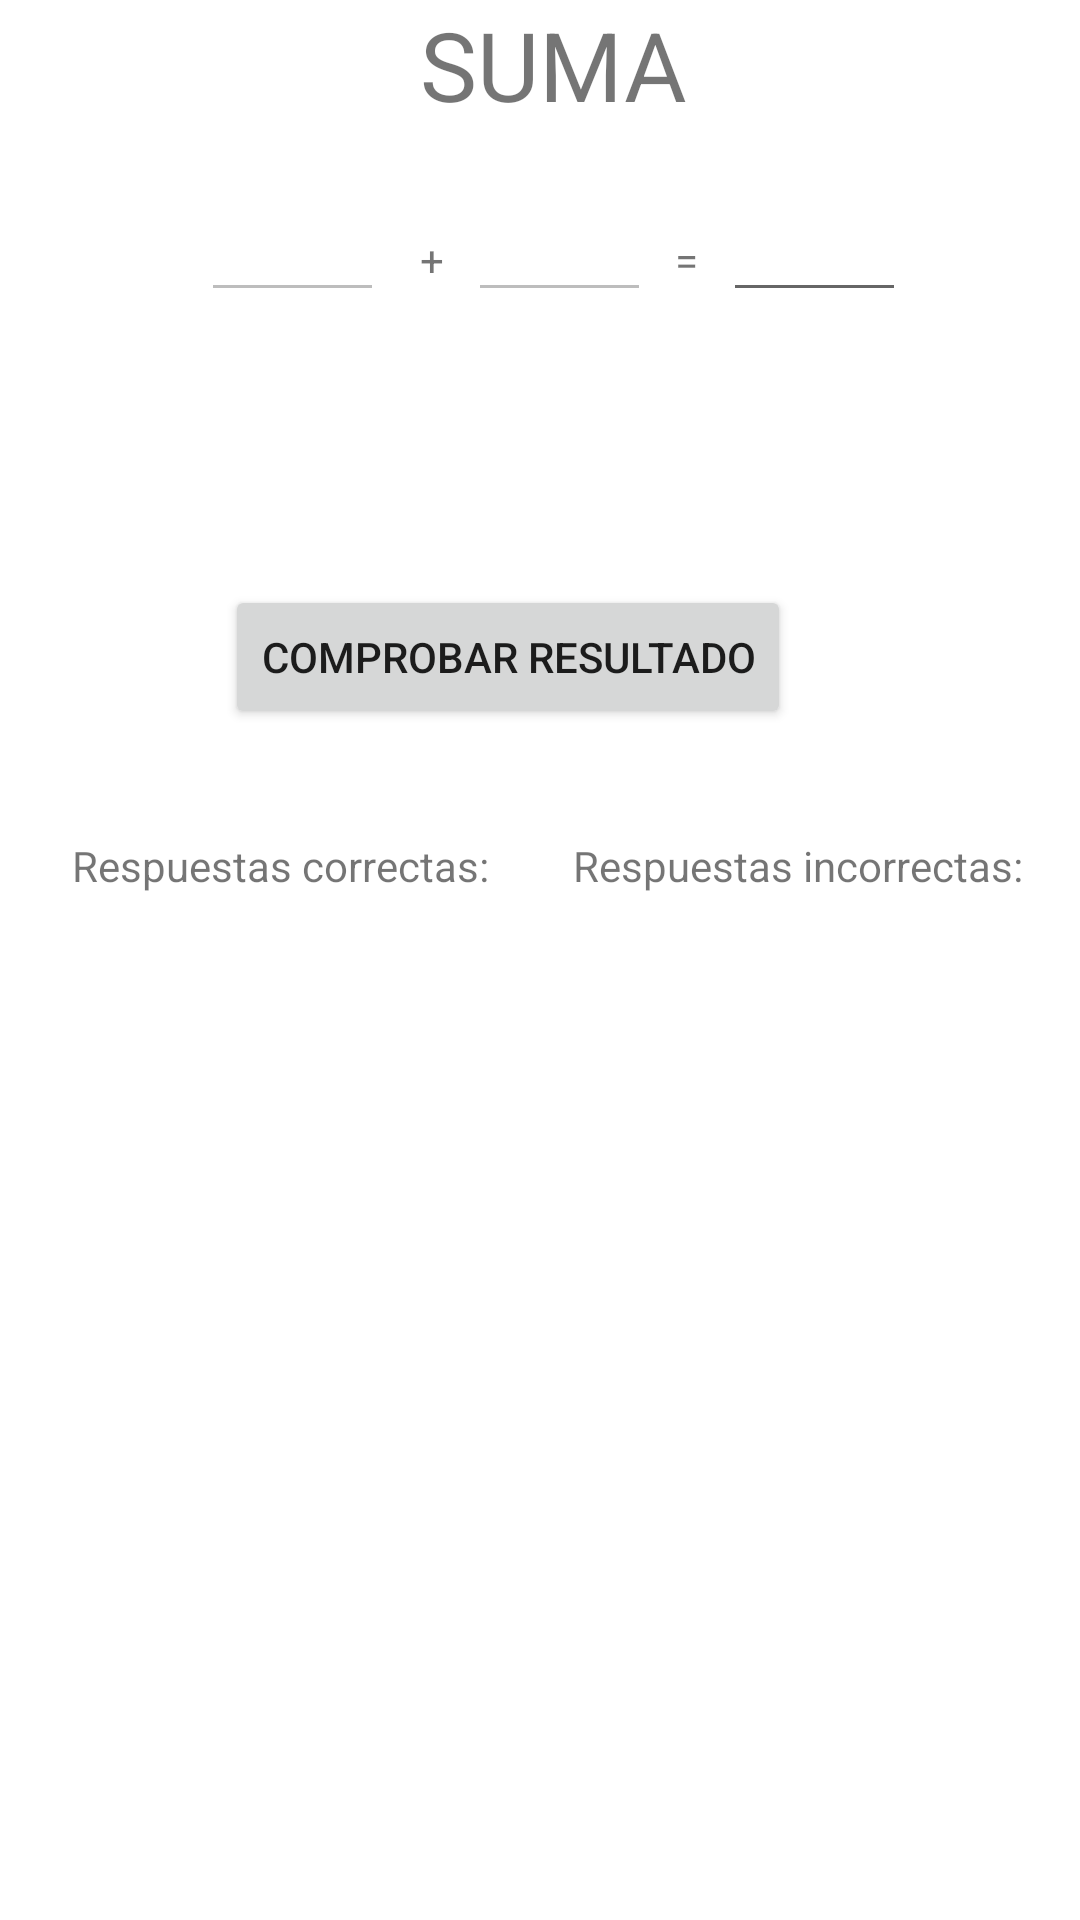

Produce the Android XML layout that renders to this screen, including the resource entries it uses.
<!-- AndroidManifest.xml: application theme Theme.Ejercicio3_1 -->
<!-- res/layout/activity_2.xml -->
<?xml version="1.0" encoding="utf-8"?>
<androidx.constraintlayout.widget.ConstraintLayout xmlns:android="http://schemas.android.com/apk/res/android"
    xmlns:app="http://schemas.android.com/apk/res-auto"
    xmlns:tools="http://schemas.android.com/tools"
    android:layout_width="match_parent"
    android:layout_height="match_parent"
    tools:context=".Activity2">

    <TextView
        android:id="@+id/textViewSuma"
        android:layout_width="wrap_content"
        android:layout_height="wrap_content"
        android:layout_marginStart="140dp"
        android:text="@string/suma"
        android:textSize="32dp"
        app:layout_constraintStart_toStartOf="parent"
        tools:ignore="MissingConstraints"
        tools:layout_editor_absoluteY="16dp" />

    <TextView
        android:id="@+id/textViewPlus"
        android:layout_width="wrap_content"
        android:layout_height="wrap_content"
        android:layout_marginStart="12dp"
        android:layout_marginBottom="8dp"
        android:text="+"
        app:layout_constraintBottom_toBottomOf="@+id/editTextNum1"
        app:layout_constraintStart_toEndOf="@+id/editTextNum1" />

    <TextView
        android:id="@+id/textViewEquals"
        android:layout_width="wrap_content"
        android:layout_height="wrap_content"
        android:layout_marginStart="77dp"
        android:text="="
        app:layout_constraintBottom_toBottomOf="@+id/textViewPlus"
        app:layout_constraintStart_toEndOf="@+id/textViewPlus" />

    <EditText
        android:id="@+id/editTextNum1"
        android:layout_width="61dp"
        android:layout_height="41dp"
        android:layout_marginTop="20dp"
        android:layout_marginEnd="12dp"
        android:ems="10"
        android:inputType="textPersonName"
        android:text=""
        android:enabled="false"
        app:layout_constraintEnd_toStartOf="@+id/textViewSuma"
        app:layout_constraintTop_toBottomOf="@+id/textViewSuma" />

    <EditText
        android:id="@+id/editTextRespuesta"
        android:layout_width="61dp"
        android:layout_height="41dp"
        android:layout_marginStart="16dp"
        android:ems="10"
        android:inputType="textPersonName"
        android:text=""
        app:layout_constraintBottom_toBottomOf="@+id/editTextNum2"
        app:layout_constraintStart_toStartOf="@+id/textViewEquals" />

    <EditText
        android:id="@+id/editTextNum2"
        android:layout_width="61dp"
        android:layout_height="41dp"
        android:layout_marginStart="16dp"
        android:ems="10"
        android:inputType="textPersonName"
        android:text=""
        android:enabled="false"
        app:layout_constraintBottom_toBottomOf="@+id/editTextNum1"
        app:layout_constraintStart_toStartOf="@+id/textViewPlus" />

    <Button
        android:id="@+id/btnComprobar"
        android:layout_width="wrap_content"
        android:layout_height="wrap_content"
        android:layout_marginStart="8dp"
        android:layout_marginTop="152dp"
        android:text="@string/comprobar"
        app:layout_constraintStart_toStartOf="@+id/editTextNum1"
        app:layout_constraintTop_toBottomOf="@+id/textViewSuma" />

    <TextView
        android:id="@+id/textViewCorrectas"
        android:layout_width="wrap_content"
        android:layout_height="wrap_content"
        android:layout_marginStart="24dp"
        android:layout_marginTop="36dp"
        android:text="Respuestas correctas:"
        app:layout_constraintStart_toStartOf="parent"
        app:layout_constraintTop_toBottomOf="@+id/btnComprobar" />

    <TextView
        android:id="@+id/textViewIncorrectas"
        android:layout_width="wrap_content"
        android:layout_height="wrap_content"
        android:layout_marginStart="28dp"
        android:layout_marginTop="36dp"
        android:text="Respuestas incorrectas:"
        app:layout_constraintStart_toEndOf="@+id/textViewCorrectas"
        app:layout_constraintTop_toBottomOf="@+id/btnComprobar" />
</androidx.constraintlayout.widget.ConstraintLayout>
<!-- resources referenced by this layout -->
<resources>
  <string name="comprobar">COMPROBAR RESULTADO</string>
  <string name="suma">SUMA</string>
  <style name="Theme.Ejercicio3_1" parent="Theme.MaterialComponents.DayNight.DarkActionBar">
          
          <item name="colorPrimary">@color/purple_500</item>
          <item name="colorPrimaryVariant">@color/purple_700</item>
          <item name="colorOnPrimary">@color/white</item>
          
          <item name="colorSecondary">@color/teal_200</item>
          <item name="colorSecondaryVariant">@color/teal_700</item>
          <item name="colorOnSecondary">@color/black</item>
          
          <item name="android:statusBarColor" tools:targetApi="l">?attr/colorPrimaryVariant</item>
          
      </style>
  <!-- not gathered from this repository: default colours our renderer supplied (Android Studio template values) -->
  <color name="purple_500">#FF6200EE</color>
  <color name="purple_700">#FF3700B3</color>
  <color name="teal_200">#FF03DAC5</color>
  <color name="teal_700">#FF018786</color>
  <color name="black">#FF000000</color>
  <color name="white">#FFFFFFFF</color>
</resources>
